Run: headless pygame with SDL's dummy video driver; simulated clock (each Clock.tick advances the game by its frame time, no real sleeping); random seed 0; keys injected as events and as key.get_pressed() state; no mouse input.
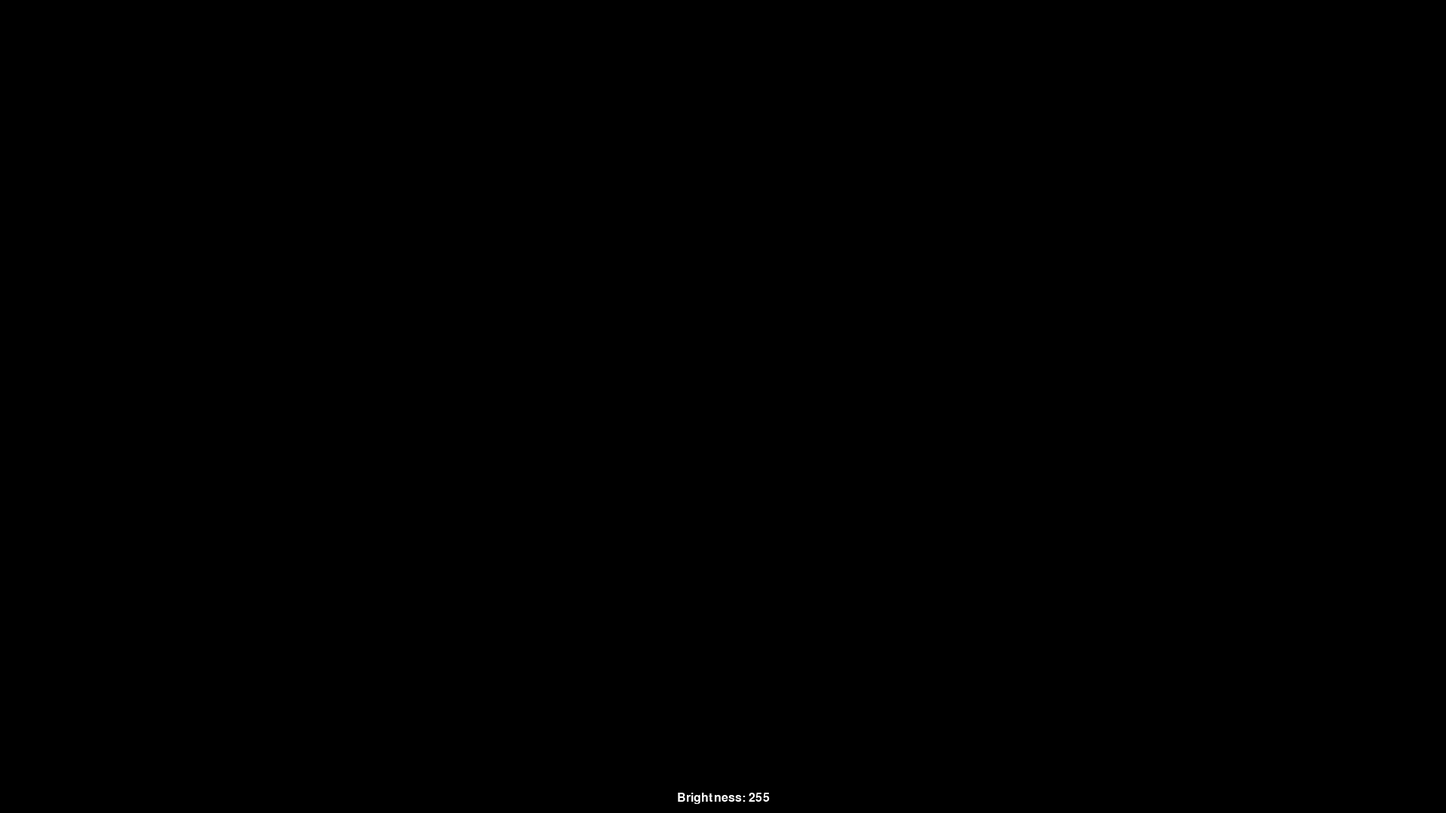
Frame 1 of 2 · flips 1–60 · no input
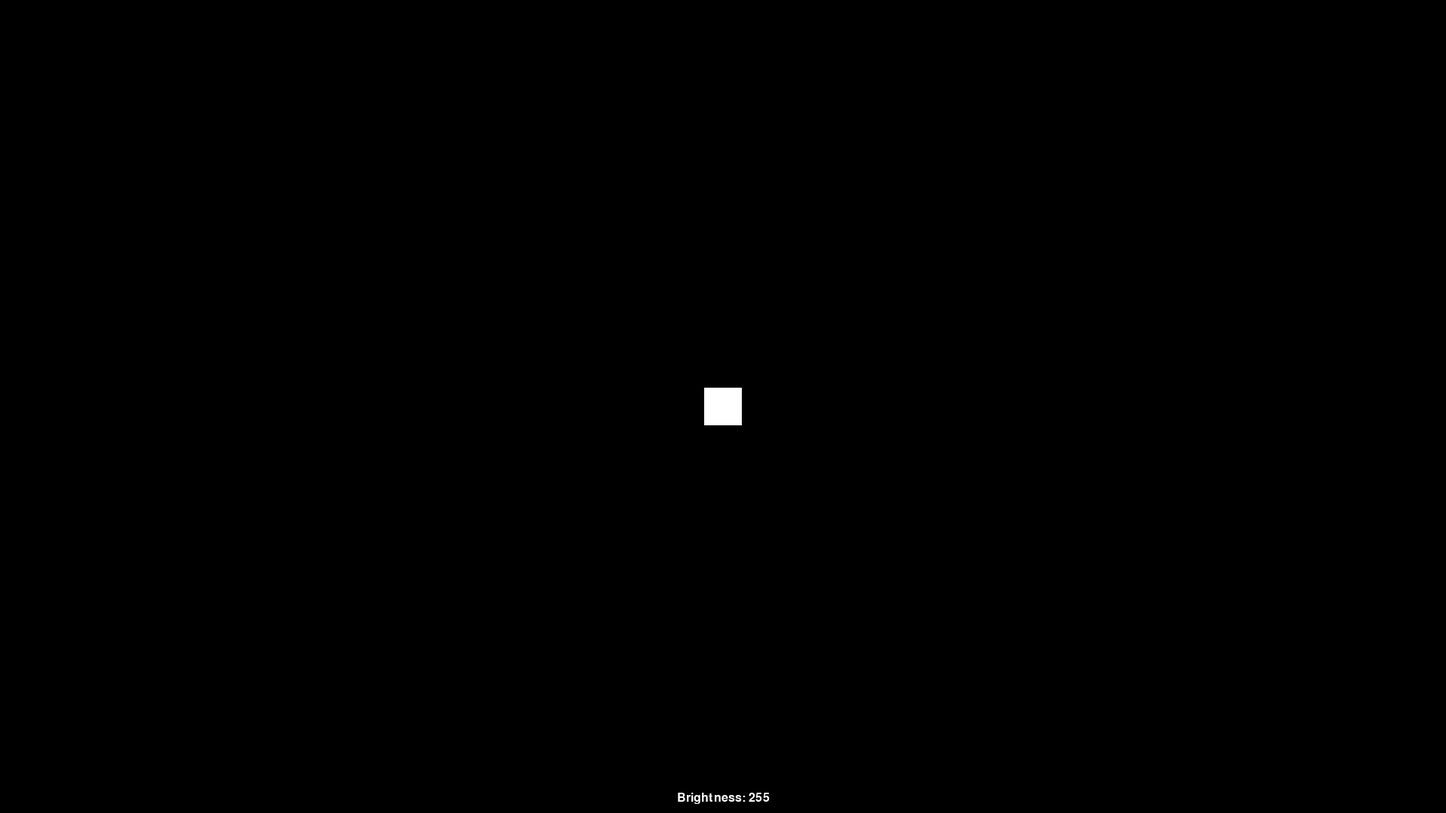
Frame 2 of 2 · flips 61–180 · tapped SPACE, RETURN · held RIGHT (→), D (game ended)

The pygame program that drew these frames:

import pygame
import time

def create_blinking_square(size):
  """
  Creates a blinking white square with brightness control and exit functionality.

  Args:
    size: Size of the window (width, height).
  """

  pygame.init()
  screen = pygame.display.set_mode(size)
  pygame.display.set_caption("Blinking Square")

  black = (0, 0, 0)
  brightness = 255  # Initial brightness
  blinking = True

  square_size = 50  # Adjust square size as needed

  running = True
  while running:
    for event in pygame.event.get():
      if event.type == pygame.QUIT:
        running = False
      elif event.type == pygame.KEYDOWN:
        if event.key == pygame.K_UP:
          brightness = min(brightness + 10, 255)
        elif event.key == pygame.K_RIGHT:
          brightness = min(brightness + 1, 255)
        elif event.key == pygame.K_DOWN:
          brightness = max(brightness - 10, 0)
        elif event.key == pygame.K_LEFT:
          brightness = max(brightness - 1, 0)
        elif event.key == pygame.K_SPACE:
          running = False

    screen.fill(black)

    square_x = (size[0] - square_size) // 2
    square_y = (size[1] - square_size) // 2

    if blinking:
      pygame.draw.rect(screen, (brightness, brightness, brightness), (square_x, square_y, square_size, square_size))

    # Display brightness level
    font = pygame.font.SysFont(None, 24)
    text = font.render(f"Brightness: {brightness}", True, (255, 255, 255))
    text_rect = text.get_rect(center=(size[0] // 2, size[1] - 20))
    screen.blit(text, text_rect)

    pygame.display.flip()
    time.sleep(0.5)  # Adjust blink rate here
    blinking = not blinking

  pygame.quit()

# Example usage:
create_blinking_square((1920, 1080))

## this creates a new window and pops it up.
# Cursor keys to change brightness
# Space key terminates it
